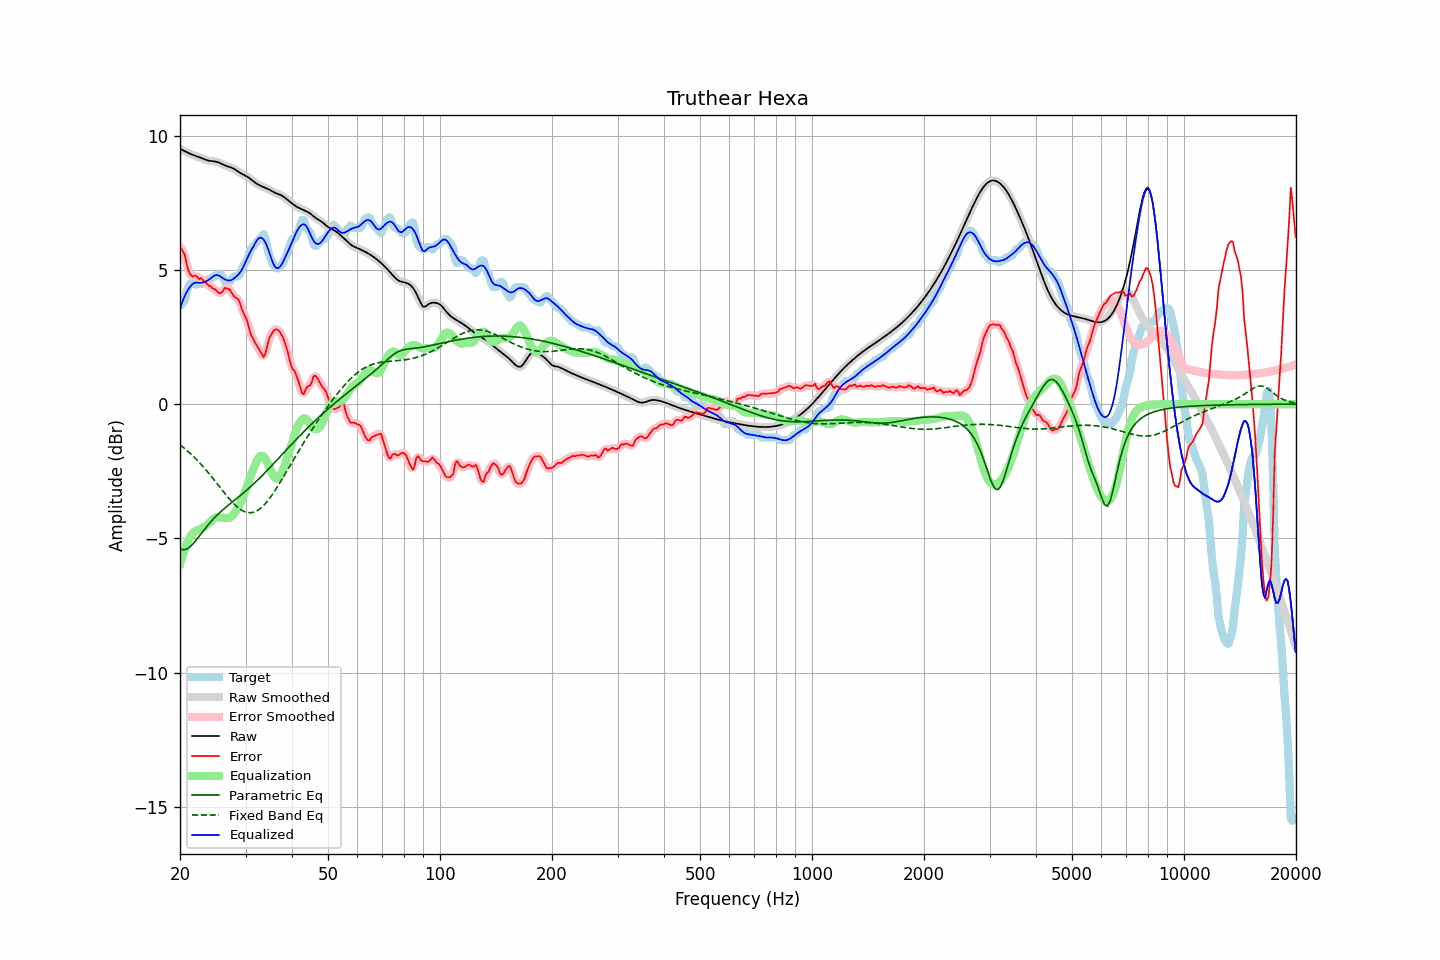

The file beside this chart, header and first rows:
frequency, raw, error, smoothed, error_smoothed, equalization, parametric_eq, fixed_band_eq, equalized_raw, equalized_smoothed, target
20.00, 9.51, 5.85, 9.51, 5.86, -5.96, -5.39, -1.52, 3.55, 3.55, 3.66
20.20, 9.48, 5.77, 9.48, 5.77, -5.75, -5.41, -1.56, 3.73, 3.73, 3.71
20.40, 9.45, 5.66, 9.45, 5.65, -5.56, -5.42, -1.61, 3.89, 3.89, 3.79
20.61, 9.42, 5.55, 9.42, 5.49, -5.39, -5.41, -1.66, 4.03, 4.03, 3.86
20.81, 9.39, 5.25, 9.39, 5.27, -5.23, -5.40, -1.71, 4.15, 4.15, 4.14
21.02, 9.36, 5.02, 9.36, 5.05, -5.10, -5.36, -1.76, 4.26, 4.26, 4.34
21.23, 9.33, 4.86, 9.33, 4.86, -4.98, -5.32, -1.82, 4.35, 4.35, 4.46
21.44, 9.30, 4.78, 9.30, 4.78, -4.88, -5.27, -1.87, 4.42, 4.42, 4.52
21.66, 9.28, 4.74, 9.28, 4.77, -4.80, -5.21, -1.93, 4.48, 4.48, 4.54
21.87, 9.26, 4.79, 9.26, 4.77, -4.74, -5.14, -1.99, 4.51, 4.51, 4.46
22.09, 9.24, 4.78, 9.24, 4.75, -4.71, -5.07, -2.05, 4.53, 4.53, 4.46
22.31, 9.22, 4.72, 9.22, 4.73, -4.69, -4.99, -2.11, 4.53, 4.53, 4.49
22.54, 9.19, 4.65, 9.19, 4.70, -4.68, -4.91, -2.17, 4.52, 4.52, 4.54
22.76, 9.17, 4.70, 9.17, 4.66, -4.65, -4.84, -2.24, 4.52, 4.51, 4.47
22.99, 9.14, 4.64, 9.14, 4.63, -4.62, -4.76, -2.30, 4.53, 4.53, 4.50
23.22, 9.12, 4.56, 9.12, 4.59, -4.57, -4.68, -2.37, 4.54, 4.54, 4.56
23.45, 9.09, 4.54, 9.09, 4.52, -4.53, -4.60, -2.44, 4.57, 4.57, 4.56
23.69, 9.08, 4.46, 9.08, 4.47, -4.48, -4.53, -2.51, 4.60, 4.60, 4.62
23.92, 9.06, 4.41, 9.06, 4.42, -4.43, -4.46, -2.58, 4.63, 4.63, 4.66
24.16, 9.05, 4.40, 9.05, 4.37, -4.37, -4.39, -2.66, 4.68, 4.68, 4.66
24.40, 9.05, 4.32, 9.05, 4.34, -4.32, -4.32, -2.73, 4.73, 4.73, 4.72
24.65, 9.04, 4.29, 9.04, 4.30, -4.27, -4.26, -2.81, 4.77, 4.77, 4.76
24.89, 9.03, 4.28, 9.03, 4.25, -4.23, -4.20, -2.88, 4.80, 4.80, 4.76
25.14, 9.02, 4.20, 9.02, 4.20, -4.21, -4.14, -2.96, 4.81, 4.81, 4.82
25.39, 9.00, 4.14, 9.00, 4.15, -4.21, -4.08, -3.03, 4.79, 4.79, 4.86
25.65, 8.97, 4.13, 8.97, 4.13, -4.21, -4.02, -3.11, 4.76, 4.76, 4.84
25.91, 8.94, 4.16, 8.94, 4.18, -4.22, -3.97, -3.19, 4.72, 4.72, 4.78
26.16, 8.91, 4.24, 8.91, 4.24, -4.24, -3.92, -3.26, 4.67, 4.68, 4.67
26.43, 8.89, 4.33, 8.89, 4.29, -4.24, -3.87, -3.34, 4.64, 4.64, 4.56
26.69, 8.86, 4.31, 8.86, 4.32, -4.25, -3.82, -3.41, 4.62, 4.62, 4.56
26.96, 8.84, 4.29, 8.85, 4.30, -4.24, -3.77, -3.48, 4.60, 4.61, 4.56
27.23, 8.83, 4.26, 8.83, 4.24, -4.22, -3.72, -3.55, 4.61, 4.60, 4.56
27.50, 8.81, 4.15, 8.81, 4.16, -4.19, -3.67, -3.62, 4.62, 4.62, 4.66
27.77, 8.78, 4.07, 8.78, 4.08, -4.13, -3.62, -3.68, 4.65, 4.65, 4.71
28.05, 8.75, 3.99, 8.75, 4.00, -4.05, -3.58, -3.74, 4.70, 4.70, 4.76
28.33, 8.71, 3.95, 8.71, 3.96, -3.96, -3.53, -3.80, 4.75, 4.75, 4.76
28.62, 8.67, 3.91, 8.67, 3.90, -3.86, -3.48, -3.85, 4.81, 4.81, 4.76
28.90, 8.62, 3.82, 8.63, 3.79, -3.75, -3.43, -3.89, 4.87, 4.87, 4.81
29.19, 8.59, 3.64, 8.59, 3.64, -3.63, -3.38, -3.94, 4.96, 4.96, 4.95
29.48, 8.56, 3.46, 8.56, 3.48, -3.49, -3.33, -3.97, 5.06, 5.06, 5.10
29.78, 8.53, 3.33, 8.53, 3.34, -3.34, -3.28, -4.00, 5.19, 5.19, 5.20
30.08, 8.49, 3.21, 8.49, 3.20, -3.17, -3.23, -4.02, 5.32, 5.32, 5.29
30.38, 8.46, 3.05, 8.46, 3.02, -3.00, -3.18, -4.04, 5.46, 5.46, 5.41
30.68, 8.42, 2.83, 8.42, 2.83, -2.83, -3.12, -4.04, 5.59, 5.58, 5.59
30.99, 8.37, 2.60, 8.37, 2.64, -2.68, -3.07, -4.04, 5.70, 5.70, 5.77
31.30, 8.33, 2.49, 8.33, 2.48, -2.52, -3.02, -4.03, 5.80, 5.80, 5.84
31.61, 8.28, 2.37, 8.28, 2.36, -2.37, -2.96, -4.02, 5.91, 5.91, 5.91
31.93, 8.24, 2.26, 8.24, 2.26, -2.22, -2.90, -4.00, 6.02, 6.02, 5.98
32.24, 8.20, 2.15, 8.20, 2.15, -2.09, -2.85, -3.97, 6.11, 6.11, 6.05
32.57, 8.17, 2.06, 8.17, 2.05, -1.99, -2.79, -3.93, 6.18, 6.18, 6.11
32.89, 8.13, 1.96, 8.13, 1.93, -1.93, -2.73, -3.88, 6.20, 6.20, 6.18
33.22, 8.11, 1.85, 8.11, 1.83, -1.92, -2.67, -3.83, 6.18, 6.18, 6.26
33.55, 8.08, 1.75, 8.08, 1.80, -1.96, -2.61, -3.78, 6.13, 6.13, 6.33
33.89, 8.06, 1.85, 8.06, 1.89, -2.03, -2.55, -3.71, 6.03, 6.03, 6.20
34.23, 8.03, 2.10, 8.03, 2.08, -2.13, -2.48, -3.64, 5.90, 5.90, 5.93
34.57, 8.00, 2.35, 8.00, 2.31, -2.26, -2.42, -3.57, 5.74, 5.74, 5.66
34.92, 7.97, 2.50, 7.97, 2.50, -2.40, -2.36, -3.49, 5.57, 5.57, 5.47
35.27, 7.94, 2.61, 7.94, 2.63, -2.55, -2.29, -3.40, 5.39, 5.39, 5.33
35.62, 7.90, 2.71, 7.90, 2.71, -2.67, -2.23, -3.32, 5.24, 5.24, 5.19
35.97, 7.87, 2.77, 7.87, 2.77, -2.75, -2.17, -3.23, 5.12, 5.13, 5.10
... 635 more rows
